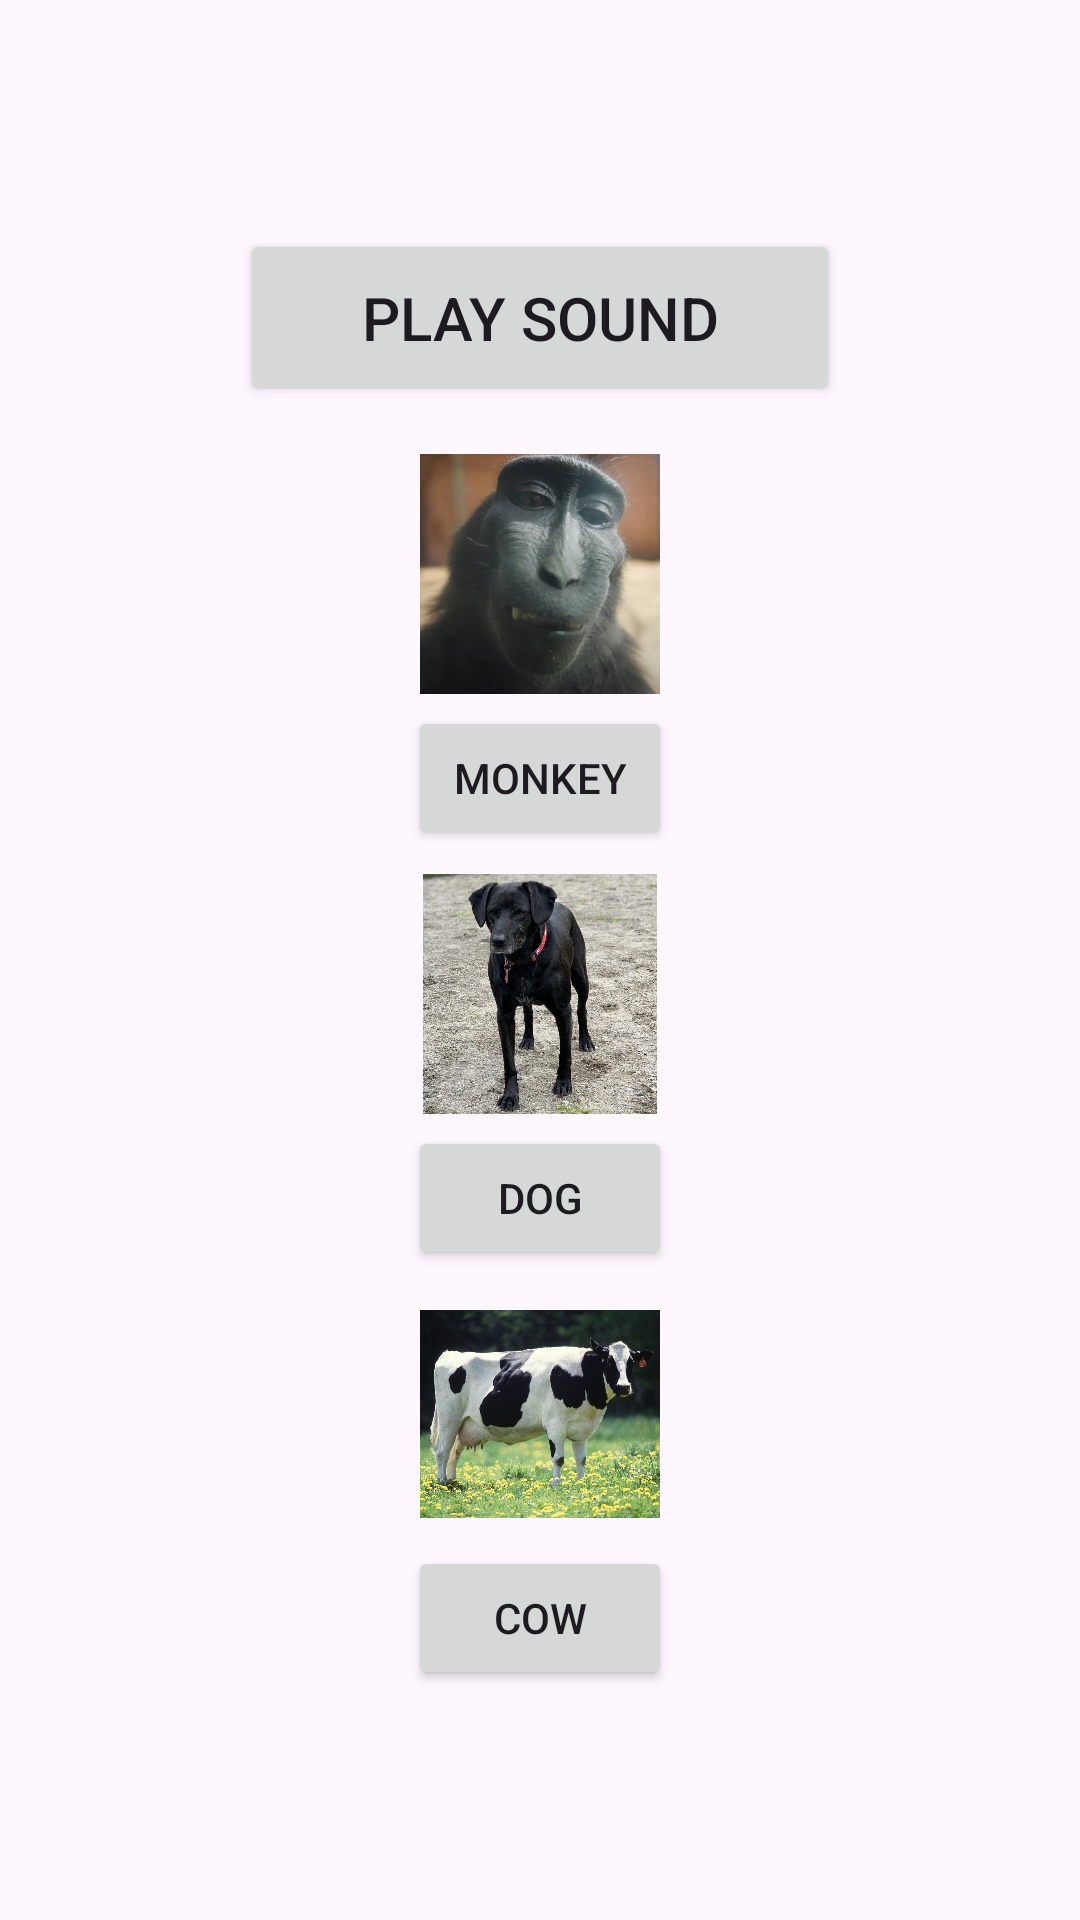

Here is an Android app screen rendered from its layout file. Give the layout XML and the strings, colors and styles it references.
<!-- AndroidManifest.xml: application theme Theme.BoppinIt -->
<!-- res/layout/fragment_listen_to_it.xml -->
<LinearLayout xmlns:android="http://schemas.android.com/apk/res/android"
    android:layout_width="match_parent"
    android:layout_height="match_parent"
    android:orientation="vertical"
    android:gravity="center"
    android:padding="16dp"
    android:layout_marginTop="-20dp">

    <Button
        android:id="@+id/playSoundButton"
        android:layout_width="200dp"
        android:layout_height="wrap_content"
        android:text="Play Sound"
        android:layout_gravity="center"
        android:textSize="20sp"
        android:padding="16dp"
        android:layout_marginBottom="16dp" />

    <LinearLayout
        android:layout_width="wrap_content"
        android:layout_height="wrap_content"
        android:orientation="vertical"
        android:gravity="center"
        android:layout_marginBottom="8dp">

        <ImageView
            android:id="@+id/option1Image"
            android:layout_width="80dp"
            android:layout_height="80dp"
            android:src="@drawable/monkey_image"
            android:layout_gravity="center"
            android:contentDescription="Monkey"
            android:layout_marginBottom="4dp" />

        <Button
            android:id="@+id/option1Button"
            android:layout_width="wrap_content"
            android:layout_height="wrap_content"
            android:text="Monkey"
            android:layout_gravity="center" />
    </LinearLayout>

    <LinearLayout
        android:layout_width="wrap_content"
        android:layout_height="wrap_content"
        android:orientation="vertical"
        android:gravity="center"
        android:layout_marginBottom="8dp">

        <ImageView
            android:id="@+id/option2Image"
            android:layout_width="80dp"
            android:layout_height="80dp"
            android:src="@drawable/dog_image"
            android:layout_gravity="center"
            android:contentDescription="Dog"
            android:layout_marginBottom="4dp" />

        <Button
            android:id="@+id/option2Button"
            android:layout_width="wrap_content"
            android:layout_height="wrap_content"
            android:text="Dog"
            android:layout_gravity="center" />
    </LinearLayout>

    <LinearLayout
        android:layout_width="wrap_content"
        android:layout_height="wrap_content"
        android:orientation="vertical"
        android:gravity="center">

        <ImageView
            android:id="@+id/option3Image"
            android:layout_width="80dp"
            android:layout_height="80dp"
            android:layout_gravity="center"
            android:layout_marginBottom="4dp"
            android:contentDescription="Cow"
            android:src="@drawable/cow_image" />

        <Button
            android:id="@+id/option3Button"
            android:layout_width="wrap_content"
            android:layout_height="wrap_content"
            android:text="Cow"
            android:layout_gravity="center" />
    </LinearLayout>

</LinearLayout>
<!-- resources referenced by this layout -->
<resources>
  <!-- drawable cow_image: jpg bitmap (drawable, 167220 bytes) -->
  <!-- drawable dog_image: jpg bitmap (drawable, 287234 bytes) -->
  <!-- drawable monkey_image: jpg bitmap (drawable, 42385 bytes) -->
  <style name="Theme.BoppinIt" parent="Base.Theme.BoppinIt" />
  <style name="Base.Theme.BoppinIt" parent="Theme.Material3.DayNight.NoActionBar">
          <item name="colorPrimary">@color/primary_color</item>
          <item name="android:statusBarColor">?attr/colorPrimary</item>
          <item name="colorOnPrimary">@color/white</item>
      </style>
  <color name="primary_color">#4D64FF</color>
  <color name="white">#FFFFFF</color>
</resources>
